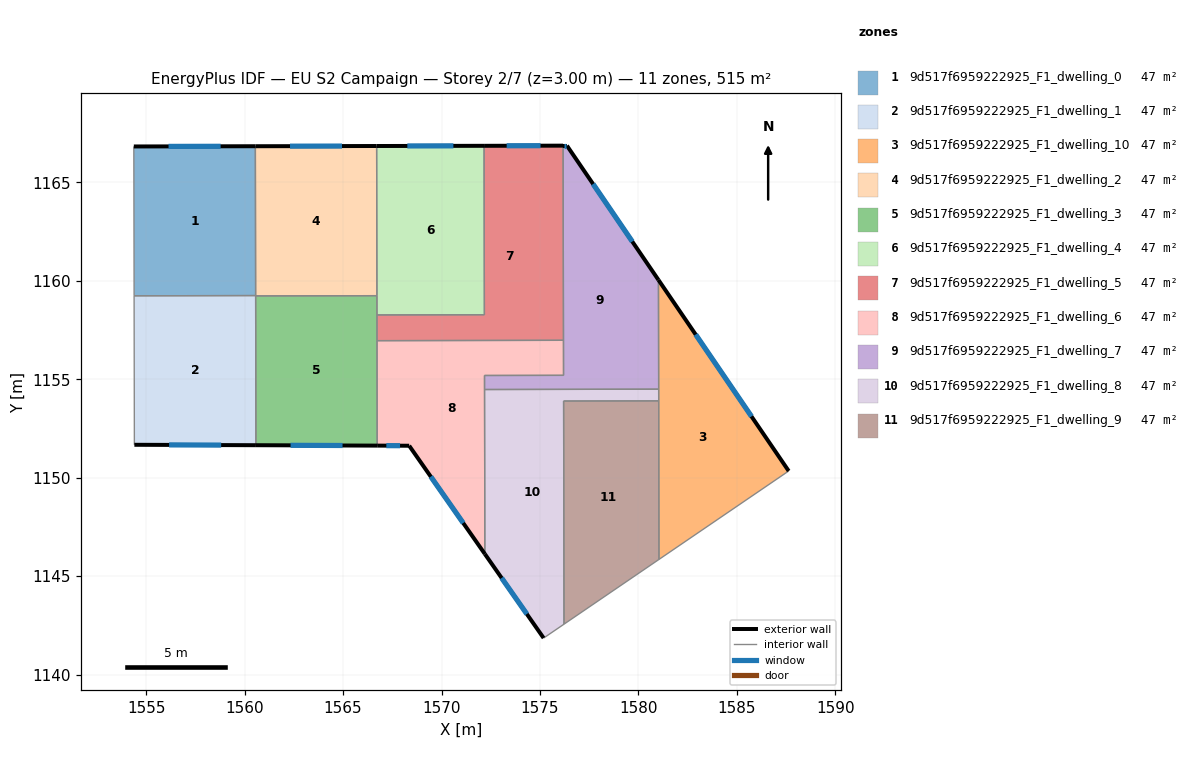
=== STOREY PLAN SPEC (per zone: floor XY polygon, exterior-wall plan segments, windows/doors) ===
zone 1: 9d517f6959222925_F1_dwelling_0  (46.8 m²)
  floor: (1560.54, 1166.83) (1560.56, 1159.25) (1554.39, 1159.24) (1554.37, 1166.82)
  exterior wall: (1560.54, 1166.83) – (1554.37, 1166.82)  [6.2 m]
    window: (1558.78, 1166.83) – (1556.14, 1166.82)  [3.4 m²]
  interior walls: 3
zone 2: 9d517f6959222925_F1_dwelling_1  (46.8 m²)
  floor: (1560.56, 1159.25) (1560.57, 1151.65) (1554.40, 1151.67) (1554.39, 1159.24)
  exterior wall: (1554.40, 1151.67) – (1560.57, 1151.65)  [6.2 m]
    window: (1556.16, 1151.67) – (1558.81, 1151.66)  [3.4 m²]
  interior walls: 4
zone 3: 9d517f6959222925_F1_dwelling_10  (46.8 m²)
  floor: (1581.02, 1160.04) (1587.63, 1150.34) (1581.04, 1145.85)
  exterior wall: (1587.63, 1150.34) – (1581.02, 1160.04)  [11.7 m]
    window: (1585.74, 1153.11) – (1582.90, 1157.27)  [6.5 m²]
  interior walls: 4
zone 4: 9d517f6959222925_F1_dwelling_2  (46.8 m²)
  floor: (1566.70, 1166.84) (1566.72, 1159.24) (1560.56, 1159.23) (1560.54, 1166.83)
  exterior wall: (1566.70, 1166.84) – (1560.54, 1166.83)  [6.2 m]
    window: (1564.94, 1166.84) – (1562.30, 1166.84)  [3.4 m²]
  interior walls: 4
zone 5: 9d517f6959222925_F1_dwelling_3  (46.8 m²)
  floor: (1566.72, 1159.24) (1566.73, 1151.63) (1560.57, 1151.65) (1560.56, 1159.23)
  exterior wall: (1560.57, 1151.65) – (1566.73, 1151.63)  [6.2 m]
    window: (1562.33, 1151.64) – (1564.97, 1151.63)  [3.4 m²]
  interior walls: 5
zone 6: 9d517f6959222925_F1_dwelling_4  (46.8 m²)
  floor: (1572.16, 1166.85) (1572.18, 1158.28) (1566.72, 1158.27) (1566.70, 1166.84)
  exterior wall: (1572.16, 1166.85) – (1566.70, 1166.84)  [5.5 m]
    window: (1570.60, 1166.85) – (1568.26, 1166.85)  [3.0 m²]
  interior walls: 4
zone 7: 9d517f6959222925_F1_dwelling_5  (46.8 m²)
  floor: (1576.17, 1166.86) (1576.19, 1156.98) (1566.72, 1156.96) (1566.72, 1158.27) (1572.18, 1158.28) (1572.16, 1166.85)
  exterior wall: (1576.17, 1166.86) – (1572.16, 1166.85)  [4.0 m]
    window: (1575.03, 1166.86) – (1573.31, 1166.86)  [2.2 m²]
  interior walls: 5
zone 8: 9d517f6959222925_F1_dwelling_6  (46.8 m²)
  floor: (1576.19, 1156.98) (1576.20, 1155.20) (1572.18, 1155.19) (1572.20, 1146.13) (1568.36, 1151.62) (1566.73, 1151.63) (1566.72, 1156.96)
  exterior wall: (1566.73, 1151.63) – (1568.36, 1151.62)  [1.6 m]
    window: (1567.20, 1151.63) – (1567.89, 1151.62)  [0.9 m²]
  exterior wall: (1568.36, 1151.62) – (1572.20, 1146.13)  [6.7 m]
    window: (1569.45, 1150.05) – (1571.10, 1147.70)  [3.7 m²]
  interior walls: 6
zone 9: 9d517f6959222925_F1_dwelling_7  (46.8 m²)
  floor: (1576.37, 1166.86) (1581.02, 1160.04) (1581.03, 1154.50) (1572.18, 1154.48) (1572.18, 1155.19) (1576.20, 1155.20) (1576.17, 1166.86)
  exterior wall: (1576.37, 1166.86) – (1576.17, 1166.86)  [0.2 m]
    window: (1576.31, 1166.86) – (1576.23, 1166.86)  [0.1 m²]
  exterior wall: (1581.02, 1160.04) – (1576.37, 1166.86)  [8.3 m]
    window: (1579.69, 1161.99) – (1577.70, 1164.91)  [4.5 m²]
  interior walls: 6
zone 10: 9d517f6959222925_F1_dwelling_8  (46.8 m²)
  floor: (1581.03, 1154.50) (1581.03, 1153.90) (1576.20, 1153.89) (1576.22, 1142.56) (1575.18, 1141.86) (1572.20, 1146.13) (1572.18, 1154.48)
  exterior wall: (1572.20, 1146.13) – (1575.18, 1141.86)  [5.2 m]
    window: (1573.05, 1144.91) – (1574.33, 1143.08)  [2.9 m²]
  interior walls: 6
zone 11: 9d517f6959222925_F1_dwelling_9  (46.8 m²)
  floor: (1581.03, 1153.90) (1581.04, 1145.85) (1576.22, 1142.56) (1576.20, 1153.89)
  interior walls: 4

=== DERIVED (storey summary) ===
Building: EU S2 Campaign
Storey: 2 of 7  (floor level z = 3.00 m)
Storey gross floor area: 514.9 m²
Zones on this storey: 11
  - 9d517f6959222925_F1_dwelling_0: floor 46.8 m²; exterior wall 6.2 m (18.5 m²); 1 window(s) 3.4 m²; WWR 18.4%
  - 9d517f6959222925_F1_dwelling_1: floor 46.8 m²; exterior wall 6.2 m (18.5 m²); 1 window(s) 3.4 m²; WWR 18.4%
  - 9d517f6959222925_F1_dwelling_10: floor 46.8 m²; exterior wall 11.7 m (35.2 m²); 1 window(s) 6.5 m²; WWR 18.4%
  - 9d517f6959222925_F1_dwelling_2: floor 46.8 m²; exterior wall 6.2 m (18.5 m²); 1 window(s) 3.4 m²; WWR 18.4%
  - 9d517f6959222925_F1_dwelling_3: floor 46.8 m²; exterior wall 6.2 m (18.5 m²); 1 window(s) 3.4 m²; WWR 18.4%
  - 9d517f6959222925_F1_dwelling_4: floor 46.8 m²; exterior wall 5.5 m (16.4 m²); 1 window(s) 3.0 m²; WWR 18.4%
  - 9d517f6959222925_F1_dwelling_5: floor 46.8 m²; exterior wall 4.0 m (12.0 m²); 1 window(s) 2.2 m²; WWR 18.4%
  - 9d517f6959222925_F1_dwelling_6: floor 46.8 m²; exterior wall 8.3 m (25.0 m²); 2 window(s) 4.6 m²; WWR 18.4%
  - 9d517f6959222925_F1_dwelling_7: floor 46.8 m²; exterior wall 8.4 m (25.3 m²); 2 window(s) 4.7 m²; WWR 18.4%
  - 9d517f6959222925_F1_dwelling_8: floor 46.8 m²; exterior wall 5.2 m (15.6 m²); 1 window(s) 2.9 m²; WWR 18.4%
  - 9d517f6959222925_F1_dwelling_9: floor 46.8 m²
Zone adjacency (shared interzone walls):
  - 9d517f6959222925_F1_dwelling_0 ↔ 9d517f6959222925_F1_dwelling_1
  - 9d517f6959222925_F1_dwelling_0 ↔ 9d517f6959222925_F1_dwelling_2
  - 9d517f6959222925_F1_dwelling_1 ↔ 9d517f6959222925_F1_dwelling_2
  - 9d517f6959222925_F1_dwelling_1 ↔ 9d517f6959222925_F1_dwelling_3
  - 9d517f6959222925_F1_dwelling_10 ↔ 9d517f6959222925_F1_dwelling_7
  - 9d517f6959222925_F1_dwelling_10 ↔ 9d517f6959222925_F1_dwelling_8
  - 9d517f6959222925_F1_dwelling_10 ↔ 9d517f6959222925_F1_dwelling_9
  - 9d517f6959222925_F1_dwelling_2 ↔ 9d517f6959222925_F1_dwelling_3
  - 9d517f6959222925_F1_dwelling_2 ↔ 9d517f6959222925_F1_dwelling_4
  - 9d517f6959222925_F1_dwelling_3 ↔ 9d517f6959222925_F1_dwelling_4
  - 9d517f6959222925_F1_dwelling_3 ↔ 9d517f6959222925_F1_dwelling_5
  - 9d517f6959222925_F1_dwelling_3 ↔ 9d517f6959222925_F1_dwelling_6
  - 9d517f6959222925_F1_dwelling_4 ↔ 9d517f6959222925_F1_dwelling_5
  - 9d517f6959222925_F1_dwelling_5 ↔ 9d517f6959222925_F1_dwelling_6
  - 9d517f6959222925_F1_dwelling_5 ↔ 9d517f6959222925_F1_dwelling_7
  - 9d517f6959222925_F1_dwelling_6 ↔ 9d517f6959222925_F1_dwelling_7
  - 9d517f6959222925_F1_dwelling_6 ↔ 9d517f6959222925_F1_dwelling_8
  - 9d517f6959222925_F1_dwelling_7 ↔ 9d517f6959222925_F1_dwelling_8
  - 9d517f6959222925_F1_dwelling_8 ↔ 9d517f6959222925_F1_dwelling_9